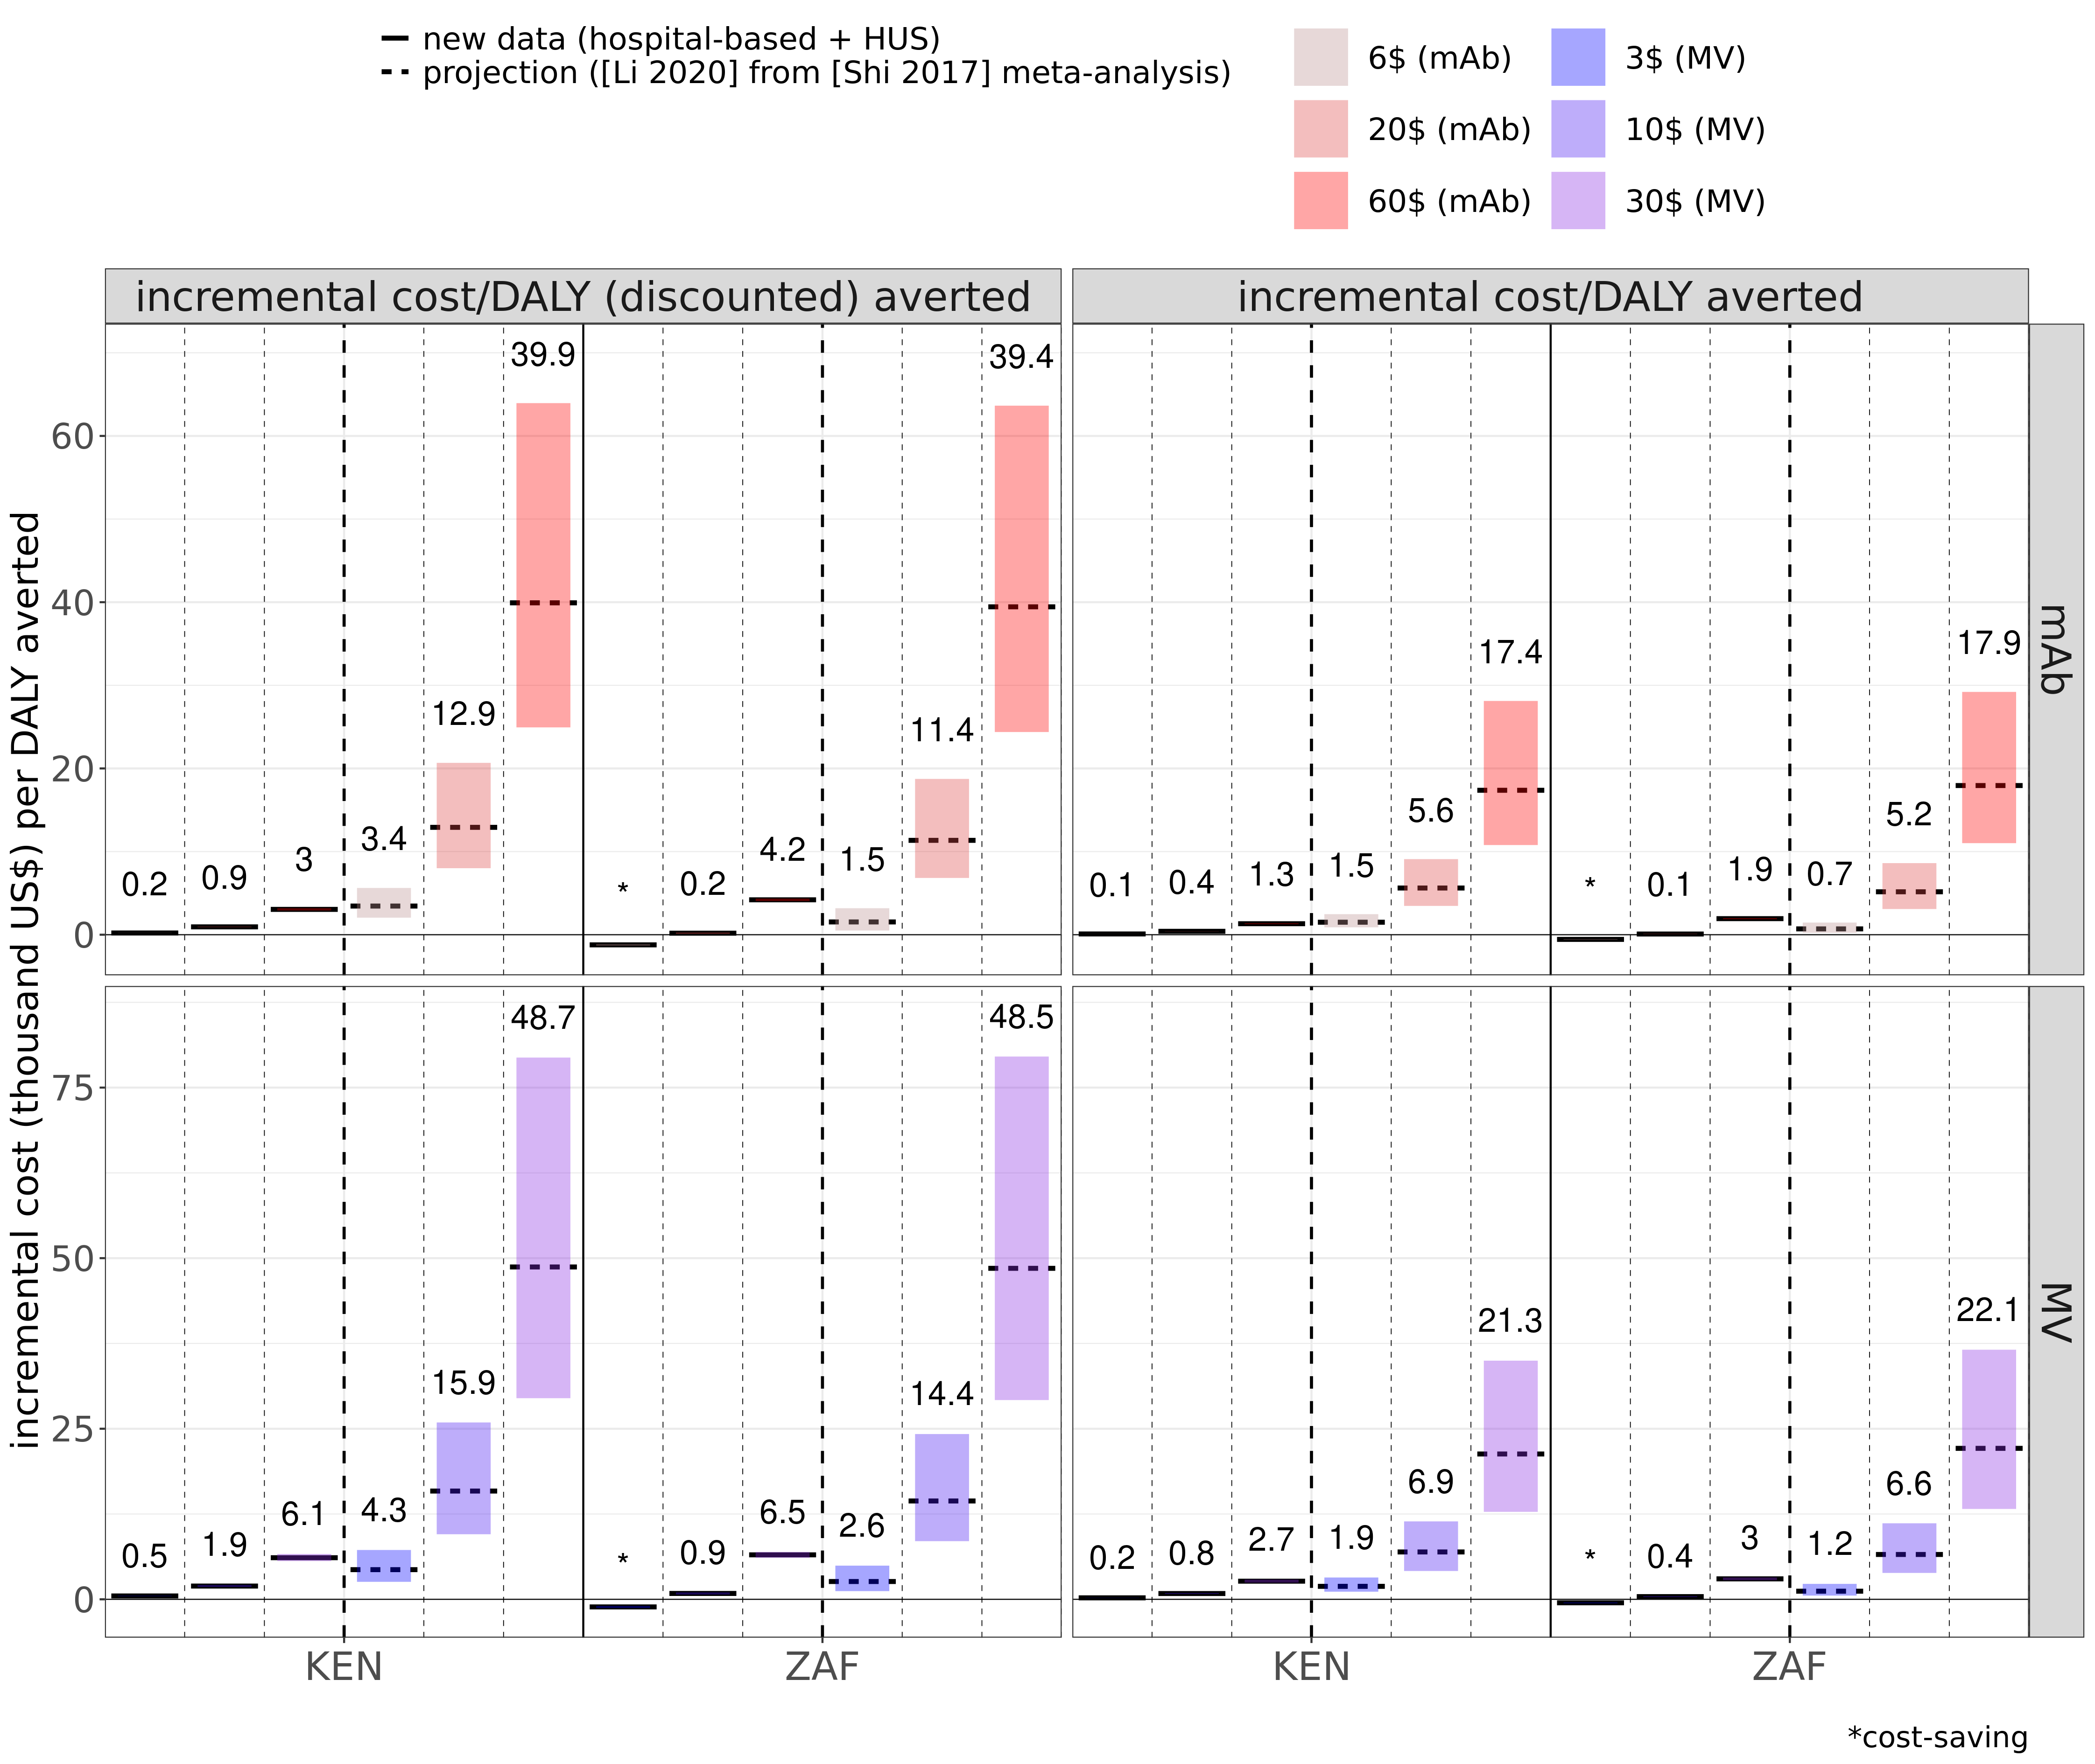

Source data for this figure (header and first rows):
source, variable, mean, median, CI50_low, CI50_high, CI95_low, CI95_high, price, source_num, country_iso, intervention, country_plot, vec, price_interv, orig_burden_round
projection ([Li 2020] from [Shi 2017] me…, incremental cost/DALY averted, 1976, 1502, 888.6, 2474, 319.2, 6516, 6, 0.2, KEN, mAb, Kenya, 1502, 6$ (mAb), 1.5
projection ([Li 2020] from [Shi 2017] me…, incremental cost/DALY (discounted) avert…, 4460, 3448, 2049, 5626, 740.6, 14371, 6, 0.2, KEN, mAb, Kenya, 3448, 6$ (mAb), 3.4
new data (hospital-based + HUS), incremental cost/DALY averted, 90.3, 90.1, 85.5, 94.8, 77.1, 104.9, 6, 2, KEN, mAb, Kenya, 90, 6$ (mAb), 0.1
new data (hospital-based + HUS), incremental cost/DALY (discounted) avert…, 207.9, 207.5, 197, 218.2, 177.7, 241.3, 6, 2, KEN, mAb, Kenya, 208, 6$ (mAb), 0.2
projection ([Li 2020] from [Shi 2017] me…, incremental cost/DALY averted, 7314, 5616, 3466, 9093, 1382, 23386, 20, 0.2, KEN, mAb, Kenya, 5616, 20$ (mAb), 5.6
projection ([Li 2020] from [Shi 2017] me…, incremental cost/DALY (discounted) avert…, 16511, 12916, 8002, 20671, 3204, 51468, 20, 0.2, KEN, mAb, Kenya, 12920, 20$ (mAb), 12.9
new data (hospital-based + HUS), incremental cost/DALY averted, 410.6, 410.1, 390.9, 428.9, 359.1, 468.7, 20, 2, KEN, mAb, Kenya, 410, 20$ (mAb), 0.4
new data (hospital-based + HUS), incremental cost/DALY (discounted) avert…, 945.5, 944.1, 900.5, 987, 827.9, 1078, 20, 2, KEN, mAb, Kenya, 944, 20$ (mAb), 0.9
projection ([Li 2020] from [Shi 2017] me…, incremental cost/DALY averted, 22563, 17376, 10786, 28120, 4363, 72018, 60, 0.2, KEN, mAb, Kenya, 17380, 60$ (mAb), 17.4
projection ([Li 2020] from [Shi 2017] me…, incremental cost/DALY (discounted) avert…, 50944, 39924, 24942, 63946, 10099, 156441, 60, 0.2, KEN, mAb, Kenya, 39920, 60$ (mAb), 39.9
new data (hospital-based + HUS), incremental cost/DALY averted, 1326, 1323, 1264, 1384, 1162, 1512, 60, 2, KEN, mAb, Kenya, 1323, 60$ (mAb), 1.3
new data (hospital-based + HUS), incremental cost/DALY (discounted) avert…, 3053, 3047, 2911, 3186, 2678, 3477, 60, 2, KEN, mAb, Kenya, 3047, 60$ (mAb), 3
projection ([Li 2020] from [Shi 2017] me…, incremental cost/DALY averted, 2543, 1897, 1113, 3192, 399.6, 8475, 3, 0.2, KEN, MV, Kenya, 1897, 3$ (MV), 1.9
projection ([Li 2020] from [Shi 2017] me…, incremental cost/DALY (discounted) avert…, 5731, 4345, 2560, 7228, 925.1, 18812, 3, 0.2, KEN, MV, Kenya, 4345, 3$ (MV), 4.3
new data (hospital-based + HUS), incremental cost/DALY averted, 214.7, 213, 195, 232.3, 163.8, 278.5, 3, 2, KEN, MV, Kenya, 213, 3$ (MV), 0.2
new data (hospital-based + HUS), incremental cost/DALY (discounted) avert…, 492.2, 488.2, 447.5, 532.3, 376.7, 635.9, 3, 2, KEN, MV, Kenya, 488, 3$ (MV), 0.5
projection ([Li 2020] from [Shi 2017] me…, incremental cost/DALY averted, 9142, 6937, 4145, 11420, 1604, 29837, 10, 0.2, KEN, MV, Kenya, 6937, 10$ (MV), 6.9
projection ([Li 2020] from [Shi 2017] me…, incremental cost/DALY (discounted) avert…, 20607, 15863, 9532, 25916, 3716, 66131, 10, 0.2, KEN, MV, Kenya, 15860, 10$ (MV), 15.9
new data (hospital-based + HUS), incremental cost/DALY averted, 854.4, 847.1, 776.9, 924.8, 657, 1100, 10, 2, KEN, MV, Kenya, 847, 10$ (MV), 0.8
new data (hospital-based + HUS), incremental cost/DALY (discounted) avert…, 1958, 1942, 1783, 2118, 1510, 2513, 10, 2, KEN, MV, Kenya, 1941, 10$ (MV), 1.9
projection ([Li 2020] from [Shi 2017] me…, incremental cost/DALY averted, 27996, 21298, 12816, 34978, 5006, 91828, 30, 0.2, KEN, MV, Kenya, 21300, 30$ (MV), 21.3
projection ([Li 2020] from [Shi 2017] me…, incremental cost/DALY (discounted) avert…, 63111, 48710, 29478, 79401, 11596, 201986, 30, 0.2, KEN, MV, Kenya, 48710, 30$ (MV), 48.7
new data (hospital-based + HUS), incremental cost/DALY averted, 2682, 2657, 2438, 2901, 2063, 3447, 30, 2, KEN, MV, Kenya, 2657, 30$ (MV), 2.7
new data (hospital-based + HUS), incremental cost/DALY (discounted) avert…, 6147, 6095, 5598, 6643, 4739, 7879, 30, 2, KEN, MV, Kenya, 6095, 30$ (MV), 6.1
projection ([Li 2020] from [Shi 2017] me…, incremental cost/DALY averted, 1058, 703.1, 228.6, 1462, -468.5, 4824, 6, 0.2, ZAF, mAb, South Africa, 703, 6$ (mAb), 0.7
projection ([Li 2020] from [Shi 2017] me…, incremental cost/DALY (discounted) avert…, 2280, 1537, 505, 3189, -1032, 10157, 6, 0.2, ZAF, mAb, South Africa, 1537, 6$ (mAb), 1.5
new data (hospital-based + HUS), incremental cost/DALY averted, -565.1, -562.2, -608.9, -518.1, -708.9, -440.1, 6, 2, ZAF, mAb, South Africa, -562, 6$ (mAb), -0.6
new data (hospital-based + HUS), incremental cost/DALY (discounted) avert…, -1227, -1220, -1322, -1125, -1537, -956.7, 6, 2, ZAF, mAb, South Africa, -1221, 6$ (mAb), -1.2
projection ([Li 2020] from [Shi 2017] me…, incremental cost/DALY averted, 6843, 5165, 3092, 8611, 1031, 22508, 20, 0.2, ZAF, mAb, South Africa, 5165, 20$ (mAb), 5.2
projection ([Li 2020] from [Shi 2017] me…, incremental cost/DALY (discounted) avert…, 14794, 11351, 6831, 18740, 2300, 47493, 20, 0.2, ZAF, mAb, South Africa, 11350, 20$ (mAb), 11.4
new data (hospital-based + HUS), incremental cost/DALY averted, 82.5, 84.6, 40.5, 126.4, -51.4, 199.1, 20, 2, ZAF, mAb, South Africa, 85, 20$ (mAb), 0.1
new data (hospital-based + HUS), incremental cost/DALY (discounted) avert…, 179.3, 183.7, 87.9, 274.7, -111.7, 432.8, 20, 2, ZAF, mAb, South Africa, 184, 20$ (mAb), 0.2
projection ([Li 2020] from [Shi 2017] me…, incremental cost/DALY averted, 23372, 17943, 11015, 29207, 4323, 74798, 60, 0.2, ZAF, mAb, South Africa, 17940, 60$ (mAb), 17.9
projection ([Li 2020] from [Shi 2017] me…, incremental cost/DALY (discounted) avert…, 50549, 39443, 24383, 63642, 9607, 157422, 60, 0.2, ZAF, mAb, South Africa, 39440, 60$ (mAb), 39.4
new data (hospital-based + HUS), incremental cost/DALY averted, 1933, 1932, 1858, 2005, 1724, 2150, 60, 2, ZAF, mAb, South Africa, 1932, 60$ (mAb), 1.9
new data (hospital-based + HUS), incremental cost/DALY (discounted) avert…, 4198, 4196, 4036, 4352, 3746, 4662, 60, 2, ZAF, mAb, South Africa, 4196, 60$ (mAb), 4.2
projection ([Li 2020] from [Shi 2017] me…, incremental cost/DALY averted, 1748, 1189, 543.8, 2258, -159.9, 7118, 3, 0.2, ZAF, MV, South Africa, 1189, 3$ (MV), 1.2
projection ([Li 2020] from [Shi 2017] me…, incremental cost/DALY (discounted) avert…, 3770, 2604, 1195, 4933, -353.9, 15171, 3, 0.2, ZAF, MV, South Africa, 2604, 3$ (MV), 2.6
new data (hospital-based + HUS), incremental cost/DALY averted, -522.5, -513.1, -591.3, -443.8, -767.5, -322.9, 3, 2, ZAF, MV, South Africa, -513, 3$ (MV), -0.5
new data (hospital-based + HUS), incremental cost/DALY (discounted) avert…, -1136, -1115, -1284, -966.1, -1666, -704.6, 3, 2, ZAF, MV, South Africa, -1115, 3$ (MV), -1.1
projection ([Li 2020] from [Shi 2017] me…, incremental cost/DALY averted, 8864, 6571, 3866, 11141, 1336, 30023, 10, 0.2, ZAF, MV, South Africa, 6571, 10$ (MV), 6.6
projection ([Li 2020] from [Shi 2017] me…, incremental cost/DALY (discounted) avert…, 19146, 14409, 8523, 24220, 2960, 63150, 10, 0.2, ZAF, MV, South Africa, 14410, 10$ (MV), 14.4
new data (hospital-based + HUS), incremental cost/DALY averted, 391.7, 393.9, 319.2, 466.2, 173.3, 598.7, 10, 2, ZAF, MV, South Africa, 394, 10$ (MV), 0.4
new data (hospital-based + HUS), incremental cost/DALY (discounted) avert…, 851.5, 856.4, 693.5, 1014, 376.2, 1301, 10, 2, ZAF, MV, South Africa, 856, 10$ (MV), 0.9
projection ([Li 2020] from [Shi 2017] me…, incremental cost/DALY averted, 29193, 22121, 13241, 36583, 5097, 96758, 30, 0.2, ZAF, MV, South Africa, 22120, 30$ (MV), 22.1
projection ([Li 2020] from [Shi 2017] me…, incremental cost/DALY (discounted) avert…, 63078, 48509, 29200, 79551, 11296, 204122, 30, 0.2, ZAF, MV, South Africa, 48510, 30$ (MV), 48.5
new data (hospital-based + HUS), incremental cost/DALY averted, 3004, 2996, 2795, 3198, 2446, 3623, 30, 2, ZAF, MV, South Africa, 2996, 30$ (MV), 3
new data (hospital-based + HUS), incremental cost/DALY (discounted) avert…, 6529, 6514, 6080, 6940, 5330, 7864, 30, 2, ZAF, MV, South Africa, 6514, 30$ (MV), 6.5
